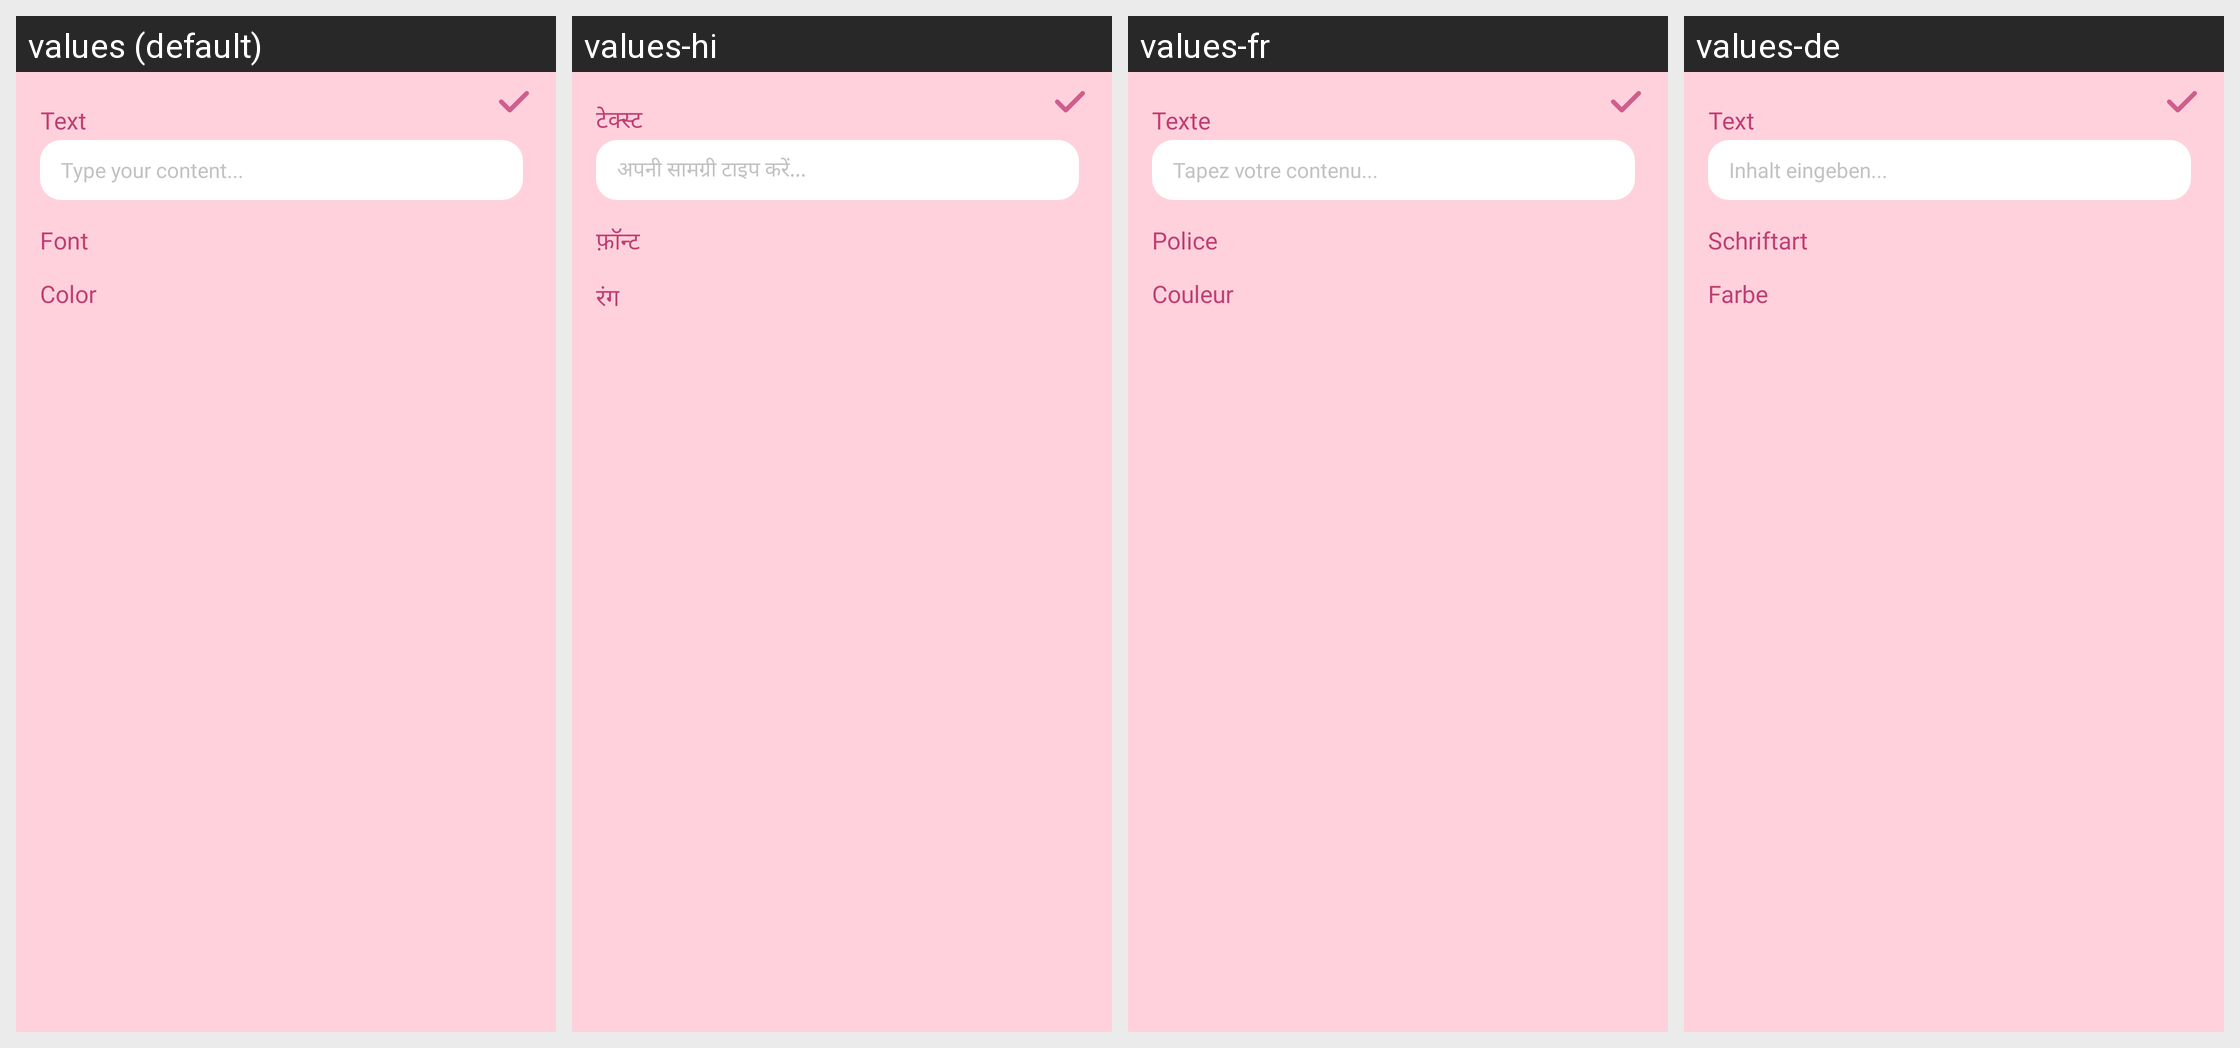

The Android screen above is rendered under several locales of the same app. Produce the string resources it draws, with the default and per-locale values.
Android screen res/layout/layout_text.xml rendered under 4 locales, left to right: values (default), values-hi, values-fr, values-de. Device: Nexus 5 (rendered at 1080×1920; each locale shown at half size, 540×960, under a caption strip naming it); theme Theme.ST195.
Other locales in the repository, not shown: values-es, values-in, values-pt.
Strings drawn on this screen, with the default value and each locale's value (text and hints the layout hard-codes, and strings that could not be matched under every locale, appear in the picture but are not listed):

text
  values: Text
  values-hi: टेक्स्ट
  values-fr: Texte
  values-de: Text

type_your_content
  values: Type your content...
  values-hi: अपनी सामग्री टाइप करें...
  values-fr: Tapez votre contenu...
  values-de: Inhalt eingeben...

font
  values: Font
  values-hi: फ़ॉन्ट
  values-fr: Police
  values-de: Schriftart

color2
  values: Color
  values-hi: रंग
  values-fr: Couleur
  values-de: Farbe
